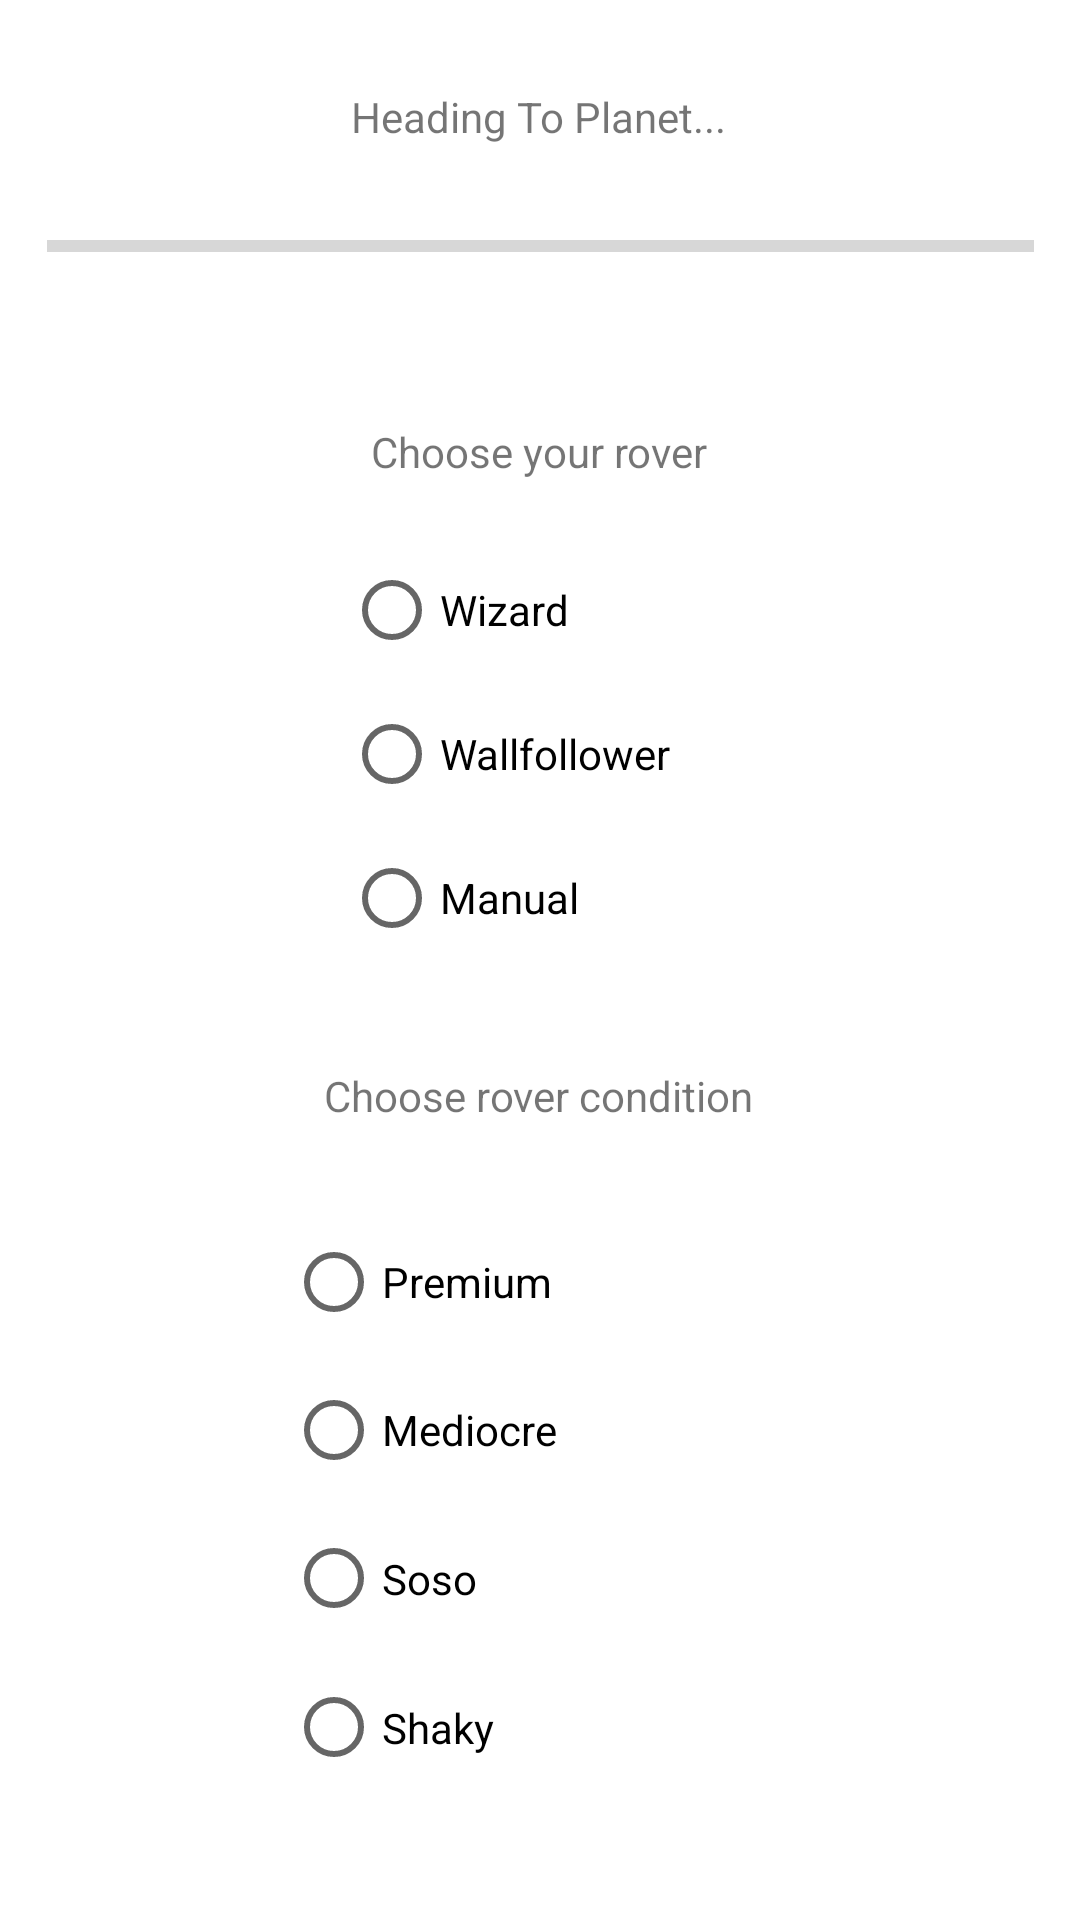

The Android layout XML behind this screen, and the referenced resources:
<!-- AndroidManifest.xml: application theme Theme.AMazeByKimberlySejas -->
<!-- res/layout/activity_generating.xml -->
<?xml version="1.0" encoding="utf-8"?>
<androidx.constraintlayout.widget.ConstraintLayout xmlns:android="http://schemas.android.com/apk/res/android"
    xmlns:app="http://schemas.android.com/apk/res-auto"
    xmlns:tools="http://schemas.android.com/tools"
    android:layout_width="match_parent"
    android:layout_height="match_parent"
    tools:context=".gui.GeneratingActivity">

    <ProgressBar
        android:id="@+id/mazeProgressBar"
        style="?android:attr/progressBarStyleHorizontal"
        android:layout_width="329dp"
        android:layout_height="62dp"
        app:layout_constraintBottom_toBottomOf="parent"
        app:layout_constraintEnd_toEndOf="parent"
        app:layout_constraintStart_toStartOf="parent"
        app:layout_constraintTop_toTopOf="parent"
        app:layout_constraintVertical_bias="0.088" />

    <TextView
        android:id="@+id/mazeProgressBarText"
        android:layout_width="wrap_content"
        android:layout_height="wrap_content"
        android:text="@string/heading_to_planet"
        app:layout_constraintBottom_toBottomOf="parent"
        app:layout_constraintEnd_toEndOf="parent"
        app:layout_constraintHorizontal_bias="0.498"
        app:layout_constraintStart_toStartOf="parent"
        app:layout_constraintTop_toTopOf="parent"
        app:layout_constraintVertical_bias="0.047" />

    <TextView
        android:id="@+id/textView2"
        android:layout_width="wrap_content"
        android:layout_height="wrap_content"
        android:text="@string/chooseRover"
        app:layout_constraintBottom_toBottomOf="parent"
        app:layout_constraintEnd_toEndOf="parent"
        app:layout_constraintHorizontal_bias="0.498"
        app:layout_constraintStart_toStartOf="parent"
        app:layout_constraintTop_toTopOf="parent"
        app:layout_constraintVertical_bias="0.227" />

    <RadioGroup
        android:id="@+id/radioGroup"
        android:layout_width="131dp"
        android:layout_height="146dp"
        app:layout_constraintBottom_toBottomOf="parent"
        app:layout_constraintEnd_toEndOf="parent"
        app:layout_constraintStart_toStartOf="parent"
        app:layout_constraintTop_toTopOf="parent"
        app:layout_constraintVertical_bias="0.363">

        <RadioButton
            android:id="@+id/wizardB"
            android:layout_width="match_parent"
            android:layout_height="wrap_content"
            android:checked="false"
            android:onClick="checkButton"
            android:text="Wizard" />

        <RadioButton
            android:id="@+id/wallfollowerB"
            android:layout_width="match_parent"
            android:layout_height="wrap_content"
            android:checked="false"
            android:onClick="checkButton"
            android:text="Wallfollower" />

        <RadioButton
            android:id="@+id/manaulB"
            android:layout_width="match_parent"
            android:layout_height="wrap_content"
            android:checked="false"
            android:onClick="checkButton"
            android:text="Manual" />
    </RadioGroup>



    <TextView
        android:id="@+id/conditionText"
        android:layout_width="wrap_content"
        android:layout_height="wrap_content"
        android:text="Choose rover condition"
        app:layout_constraintBottom_toBottomOf="parent"
        app:layout_constraintEnd_toEndOf="parent"
        app:layout_constraintHorizontal_bias="0.498"
        app:layout_constraintStart_toStartOf="parent"
        app:layout_constraintTop_toTopOf="parent"
        app:layout_constraintVertical_bias="0.573" />

    <RadioGroup
        android:id="@+id/conditionGroup"
        android:layout_width="168dp"
        android:layout_height="198dp"
        app:layout_constraintBottom_toBottomOf="parent"
        app:layout_constraintEnd_toEndOf="parent"
        app:layout_constraintHorizontal_bias="0.497"
        app:layout_constraintStart_toStartOf="parent"
        app:layout_constraintTop_toTopOf="parent"
        app:layout_constraintVertical_bias="0.911">

        <RadioButton
            android:id="@+id/premiumB"
            android:layout_width="match_parent"
            android:layout_height="wrap_content"
            android:layout_weight="1"
            android:text="@string/premium"
            android:onClick="checkConditionButton"/>

        <RadioButton
            android:id="@+id/mediocreB"
            android:layout_width="match_parent"
            android:layout_height="wrap_content"
            android:layout_weight="1"
            android:text="@string/mediocre"
            android:onClick="checkConditionButton"/>

        <RadioButton
            android:id="@+id/sosoB"
            android:layout_width="match_parent"
            android:layout_height="wrap_content"
            android:layout_weight="1"
            android:text="@string/soso"
            android:onClick="checkConditionButton"/>

        <RadioButton
            android:id="@+id/shakyB"
            android:layout_width="match_parent"
            android:layout_height="wrap_content"
            android:layout_weight="1"
            android:text="@string/shaky"
            android:onClick="checkConditionButton"/>
    </RadioGroup>


</androidx.constraintlayout.widget.ConstraintLayout>
<!-- resources referenced by this layout -->
<resources>
  <string name="chooseRover">Choose your rover</string>
  <string name="heading_to_planet">Heading To Planet...</string>
  <string name="mediocre"> Mediocre</string>
  <string name="premium"> Premium</string>
  <string name="shaky"> Shaky</string>
  <string name="soso"> Soso</string>
  <style name="Theme.AMazeByKimberlySejas" parent="Theme.MaterialComponents.DayNight.NoActionBar">
          
          <item name="colorPrimary">@color/purple_500</item>
          <item name="colorPrimaryVariant">@color/purple_700</item>
          <item name="colorOnPrimary">@color/white</item>
          
          <item name="colorSecondary">@color/teal_200</item>
          <item name="colorSecondaryVariant">@color/teal_700</item>
          <item name="colorOnSecondary">@color/black</item>
          
          <item name="android:statusBarColor">?attr/colorPrimaryVariant</item>
          
  
      </style>
  <color name="purple_500">#FF6200EE</color>
  <color name="purple_700">#FF3700B3</color>
  <color name="white">#FFFFFFFF</color>
  <color name="teal_200">#DA034E</color>
  <color name="teal_700">#FF018786</color>
  <color name="black">#FF000000</color>
</resources>
